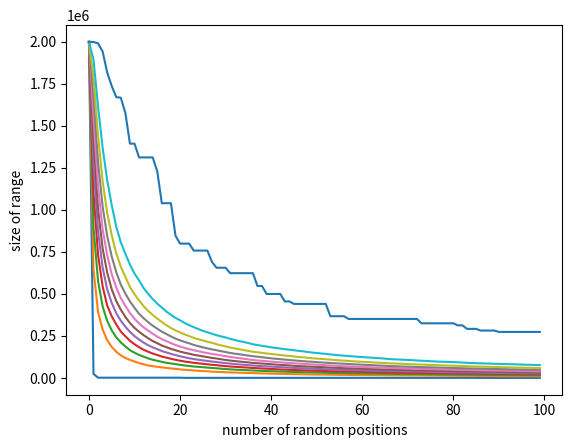
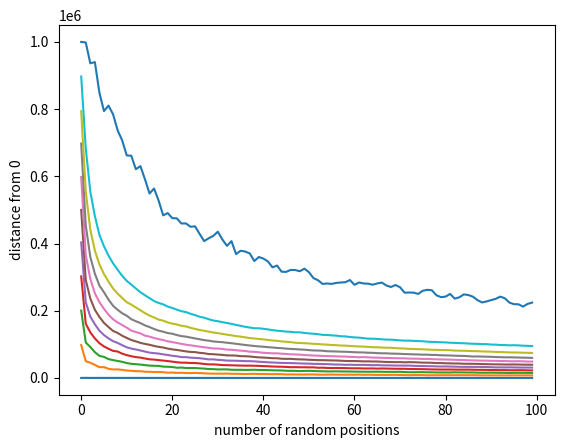

Recreate these plots in Python, in order.
#!/usr/bin/env python

import matplotlib.pyplot as plt
import numpy as np

NUMBER_OF_TESTS = 10_000
LENGTH_OF_TESTS = 100
RANDOM_RANGE = 1_000_000


rng = np.random.default_rng(12345)
values = rng.integers(-RANDOM_RANGE, +RANDOM_RANGE, (NUMBER_OF_TESTS,LENGTH_OF_TESTS))

# range restriction
lower_bounds = np.maximum.accumulate(values-RANDOM_RANGE, axis=1)
upper_bounds = np.minimum.accumulate(values+RANDOM_RANGE, axis=1)
ranges = upper_bounds-lower_bounds

# sort them to get percentiles
sorted_ranges = np.sort(ranges, axis=0)

for i in range(10):
    plt.plot(sorted_ranges[round(NUMBER_OF_TESTS/10. * i)])
plt.plot(sorted_ranges[-1])
plt.ylabel('size of range')
plt.xlabel('number of random positions')
plt.savefig('range-restricting.svg')
plt.close()


# averaging

# cumulative sum inside each test
cumulative_sums = np.cumsum(values, axis=1)

# then compute the average by dividing the cumulative sum by the number of values up until that point
averages = cumulative_sums / np.fromfunction(lambda x: x+1, (LENGTH_OF_TESTS,))

# sort them to get percentiles
sorted_averages = np.sort(np.abs(averages), axis=0)

for i in range(10):
    plt.plot(sorted_averages[round(NUMBER_OF_TESTS/10. * i)])
plt.plot(sorted_averages[-1])
plt.ylabel('distance from 0')
plt.xlabel('number of random positions')
plt.savefig('averaging.svg')
